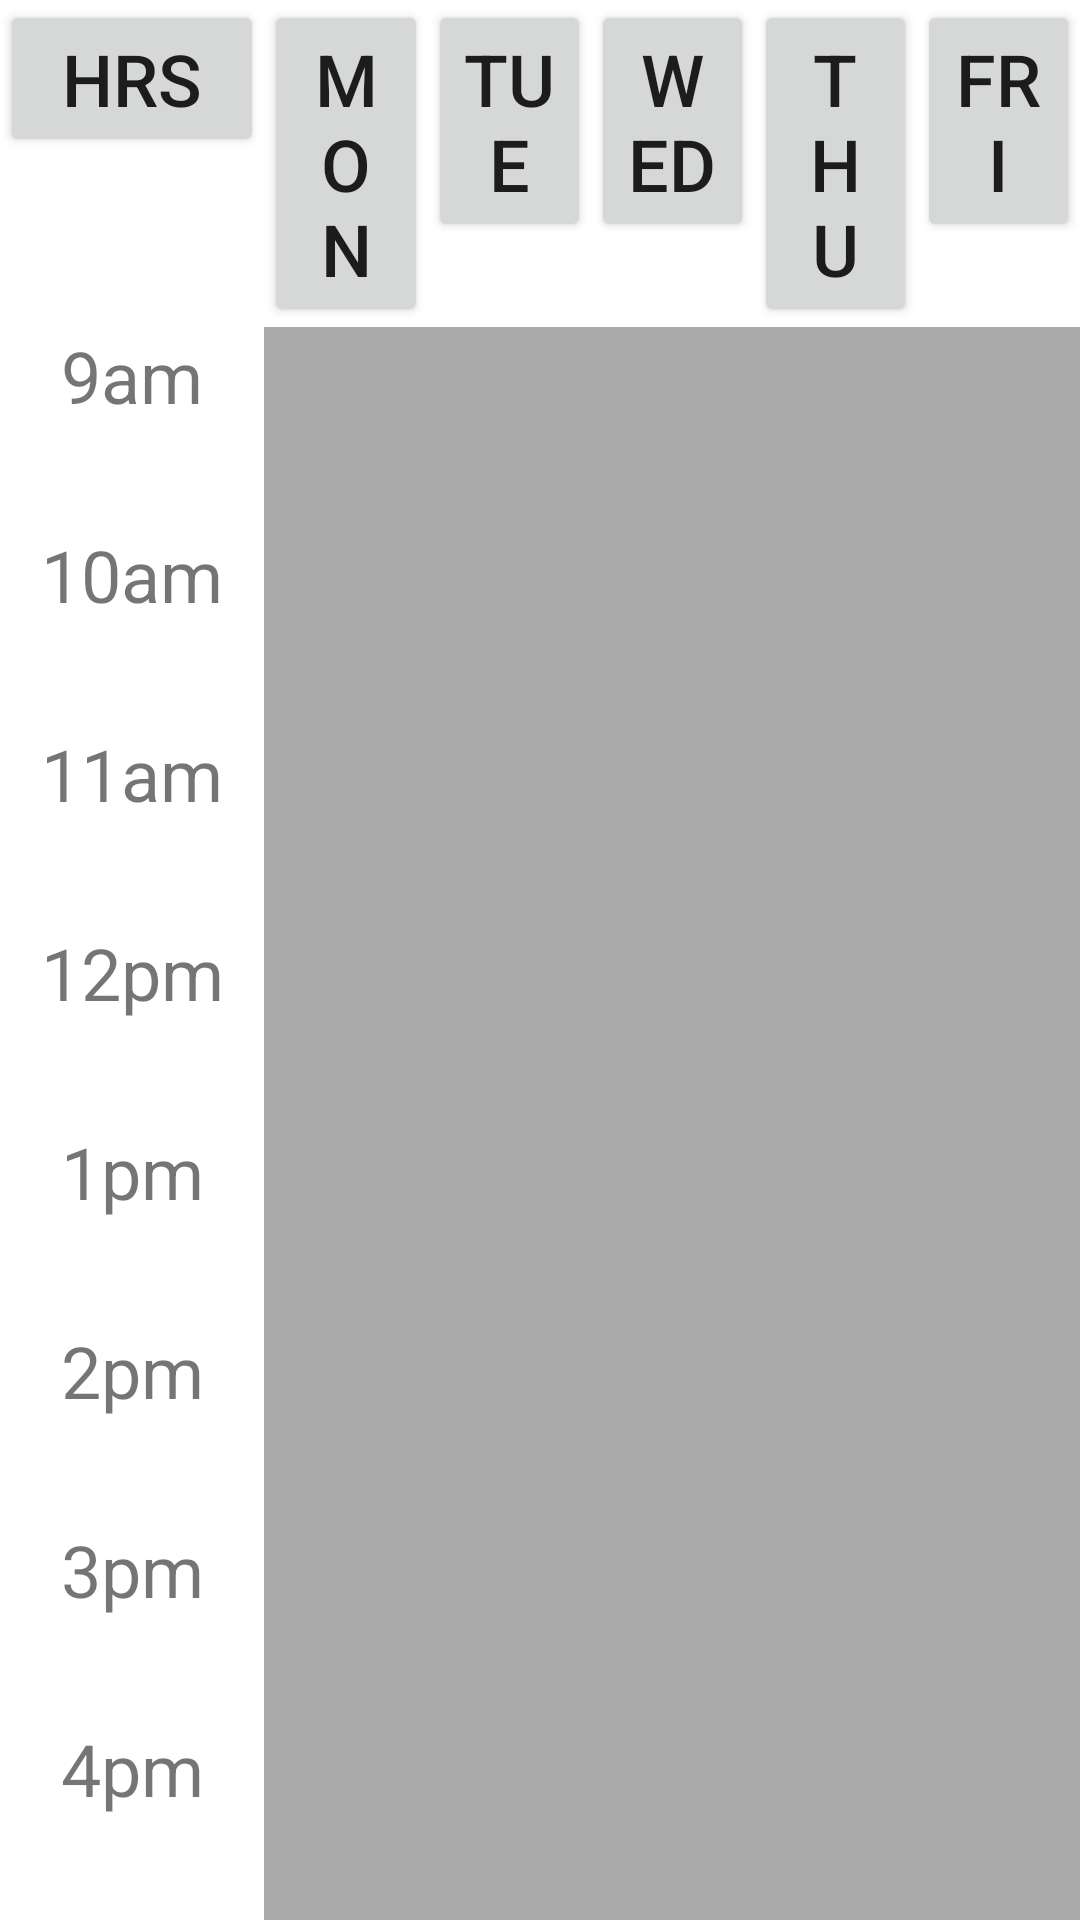

Here is an Android app screen rendered from its layout file. Give the layout XML and the strings, colors and styles it references.
<!-- AndroidManifest.xml: application theme AppTheme -->
<!-- res/layout/activity_main.xml -->
<LinearLayout
    xmlns:android="http://schemas.android.com/apk/res/android"
    xmlns:tools="http://schemas.android.com/tools"
    android:layout_width="match_parent"
    android:layout_height="match_parent"
    android:orientation="vertical"
    tools:context=".MainActivity">

    <TableLayout
        android:layout_width="match_parent"
        android:layout_height="match_parent"
        android:collapseColumns="">

        <TableRow
            android:id="@+id/rowDay">

            <Button
                android:id="@+id/btnHrs"
                style="@style/Widget.AppCompat.Button"
                android:onClick="hrsClicked"
                android:text="hrs"
                android:textSize="24sp"
            />

            <Button
                android:id="@+id/btnMon"
                style="@style/Widget.AppCompat.Button"
                android:layout_weight="1"
                android:onClick="dayClicked"
                android:textSize="24sp"
                android:text="@string/Monday">
            </Button>

            <Button
                android:id="@+id/btnTue"
                style="@style/Widget.AppCompat.Button"
                android:layout_weight="1"
                android:onClick="dayClicked"
                android:textSize="24sp"
                android:text="@string/Tuesday">
            </Button>

            <Button
                android:id="@+id/btnWed"
                style="@style/Widget.AppCompat.Button"
                android:layout_weight="1"
                android:onClick="dayClicked"
                android:textSize="24sp"
                android:text="@string/Wednesday">
            </Button>
            <Button
                android:id="@+id/btnThu"
                style="@style/Widget.AppCompat.Button"
                android:layout_weight="1"
                android:onClick="dayClicked"
                android:textSize="24sp"
                android:text="@string/Thursday">
            </Button>
            <Button
                android:id="@+id/btnFri"
                style="@style/Widget.AppCompat.Button"
                android:layout_weight="1"
                android:onClick="dayClicked"
                android:textSize="24sp"
                android:text="@string/Friday">
            </Button>
        </TableRow>

        <TableRow
            android:id="@+id/subjectsRow"
            android:layout_weight="1"
            android:layout_width="match_parent"
            android:layout_height="match_parent">

            <LinearLayout
                android:layout_height="match_parent"
                android:orientation="vertical">

                <TextView
                    android:layout_width="match_parent"
                    android:layout_height="wrap_content"
                    android:layout_weight="1"
                    android:text="9am"
                    android:textAlignment="center"
                    android:textSize="24sp" />

                <TextView
                    android:layout_width="match_parent"
                    android:layout_height="wrap_content"
                    android:layout_weight="1"
                    android:text="10am"
                    android:textAlignment="center"
                    android:textSize="24sp" />

                <TextView
                    android:layout_width="match_parent"
                    android:layout_height="wrap_content"
                    android:layout_weight="1"
                    android:text="11am"
                    android:textAlignment="center"
                    android:textSize="24sp" />


                <TextView
                    android:layout_width="match_parent"
                    android:layout_height="wrap_content"
                    android:layout_weight="1"
                    android:text="12pm"
                    android:textAlignment="center"
                    android:textSize="24sp" />

                <TextView
                    android:layout_width="match_parent"
                    android:layout_height="wrap_content"
                    android:layout_weight="1"
                    android:text="1pm"
                    android:textAlignment="center"
                    android:textSize="24sp" />

                <TextView
                    android:layout_width="match_parent"
                    android:layout_height="wrap_content"
                    android:layout_weight="1"
                    android:text="2pm"
                    android:textAlignment="center"
                    android:textSize="24sp" />

                <TextView
                    android:layout_width="match_parent"
                    android:layout_height="wrap_content"
                    android:layout_weight="1"
                    android:text="3pm"
                    android:textAlignment="center"
                    android:textSize="24sp" />

                <TextView
                    android:layout_width="match_parent"
                    android:layout_height="wrap_content"
                    android:layout_weight="1"
                    android:text="4pm"
                    android:textAlignment="center"
                    android:textSize="24sp" />

            </LinearLayout>

            <GridLayout
                android:id="@+id/gridMon"
                android:layout_weight="1"
                android:layout_height="match_parent"
                android:layout_width="match_parent"
                android:background="@android:color/darker_gray"
                android:columnCount="1">

            </GridLayout>

            <GridLayout
                android:id="@+id/gridTue"
                android:layout_weight="1"
                android:layout_height="match_parent"
                android:layout_width="match_parent"
                android:background="@android:color/darker_gray"
                android:columnCount="1">

            </GridLayout>

            <GridLayout
                android:id="@+id/gridWed"
                android:layout_weight="1"
                android:layout_height="match_parent"
                android:background="@android:color/darker_gray"
                android:layout_width="match_parent"
                android:columnCount="1">

            </GridLayout>

            <GridLayout
                android:id="@+id/gridThu"
                android:layout_weight="1"
                android:layout_height="match_parent"
                android:layout_width="match_parent"
                android:background="@android:color/darker_gray"
                android:columnCount="1">

            </GridLayout>

            <GridLayout
                android:id="@+id/gridFri"
                android:layout_weight="1"
                android:layout_height="match_parent"
                android:layout_width="match_parent"
                android:background="@android:color/darker_gray"
                android:columnCount="1">

            </GridLayout>

        </TableRow>

    </TableLayout>

</LinearLayout>
<!-- resources referenced by this layout -->
<resources>
  <string name="Friday">FRI</string>
  <string name="Monday">MON</string>
  <string name="Thursday">THU</string>
  <string name="Tuesday">TUE</string>
  <string name="Wednesday">WED</string>
</resources>
